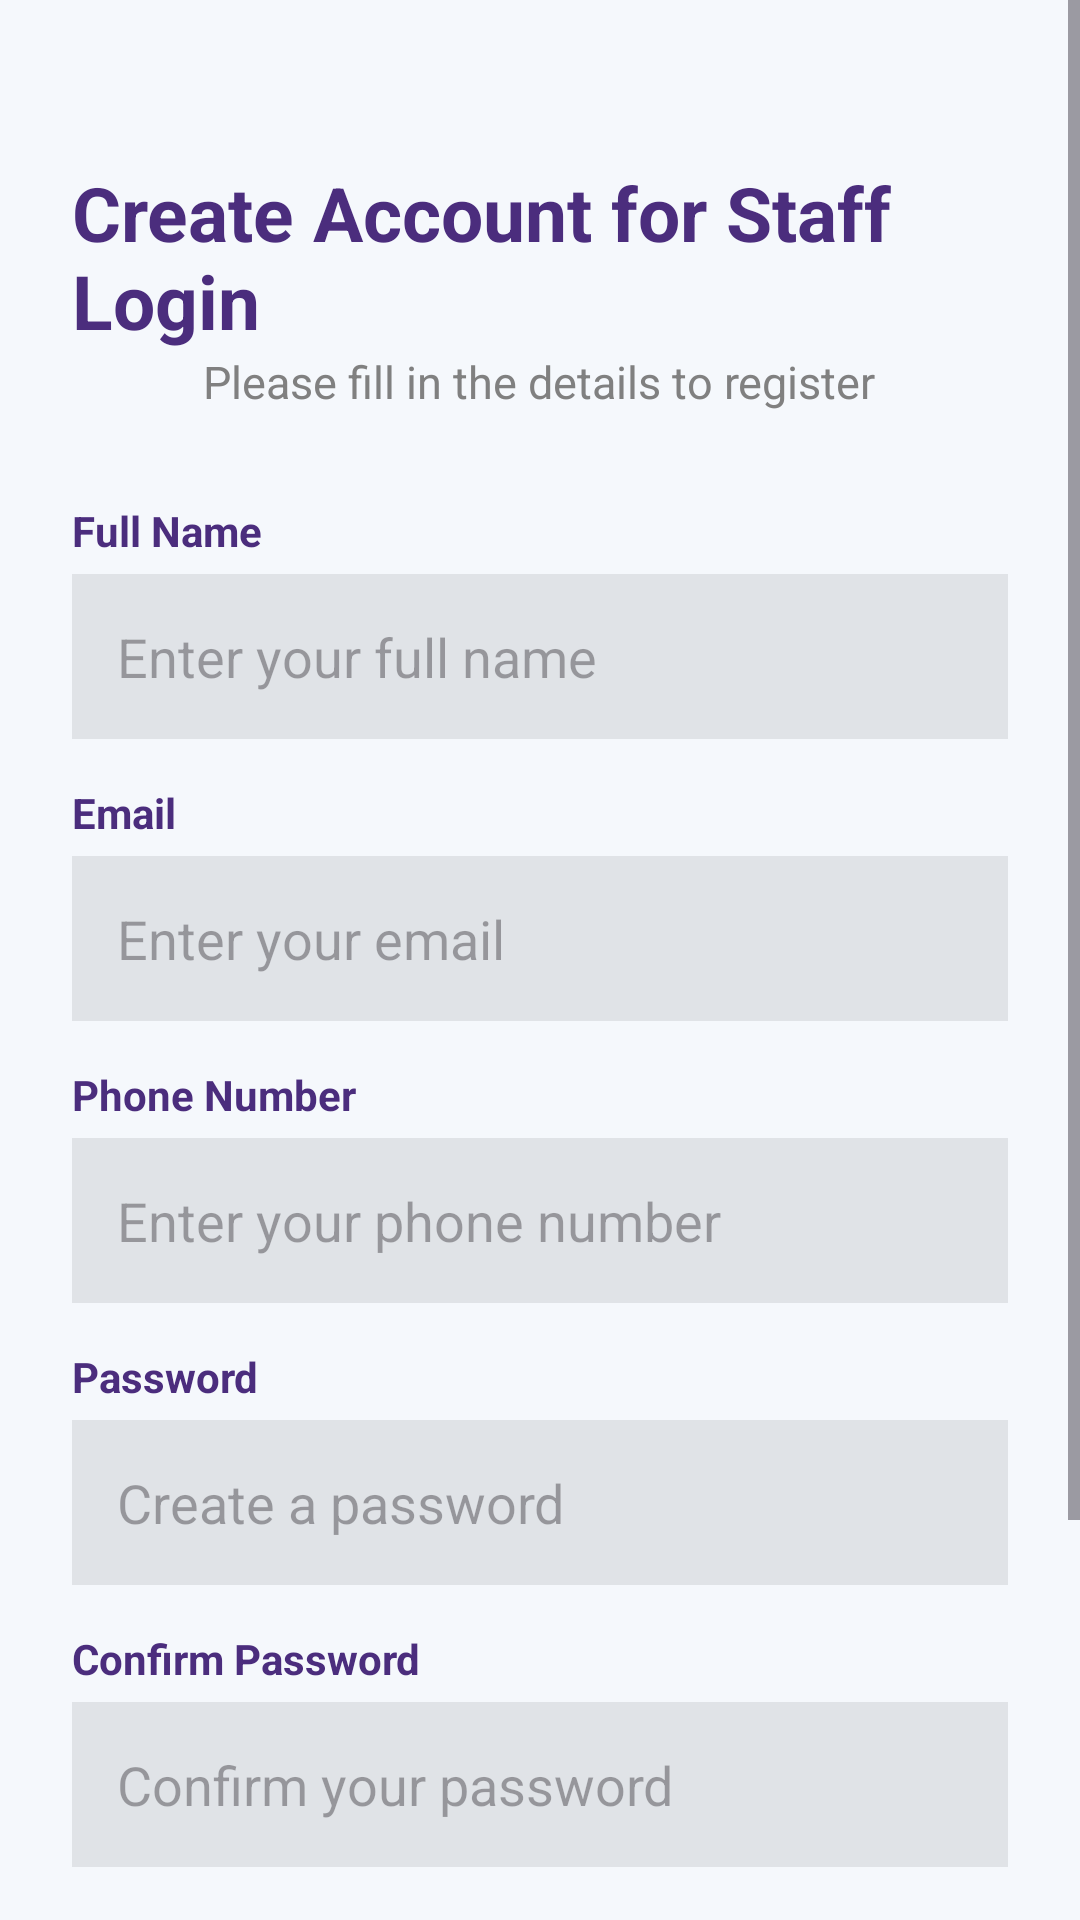

Here is an Android app screen rendered from its layout file. Give the layout XML and the strings, colors and styles it references.
<!-- AndroidManifest.xml: application theme Theme.NextTurn_Project -->
<!-- res/layout/activity_staff_register.xml -->
<?xml version="1.0" encoding="utf-8"?>
<ScrollView xmlns:android="http://schemas.android.com/apk/res/android"
    android:layout_width="match_parent"
    android:layout_height="match_parent"
    android:background="#F5F8FC">

    <LinearLayout
        android:layout_width="match_parent"
        android:layout_height="wrap_content"
        android:orientation="vertical"
        android:padding="24dp">

        
        <TextView
            android:layout_width="wrap_content"
            android:layout_height="wrap_content"
            android:text="Create Account for Staff Login"
            android:textStyle="bold"
            android:textColor="#4b2d7d"
            android:textSize="25sp"
            android:layout_gravity="center"
            android:layout_marginTop="30dp"/>

        <TextView
            android:layout_width="wrap_content"
            android:layout_height="wrap_content"
            android:text="Please fill in the details to register"
            android:textColor="#808080"
            android:textSize="15sp"
            android:layout_gravity="center"
            android:layout_marginBottom="30dp"/>

        
        <TextView
            android:layout_width="wrap_content"
            android:layout_height="wrap_content"
            android:text="Full Name"
            android:textStyle="bold"
            android:textColor="#4b2d7d"/>

        <EditText
            android:id="@+id/etFullName"
            android:layout_width="match_parent"
            android:layout_height="55dp"
            android:layout_marginTop="5dp"
            android:layout_marginBottom="15dp"
            android:hint="Enter your full name"
            android:padding="15dp"
            android:background="#E0E3E7"
            android:inputType="textPersonName"
            android:textColor="@color/black"/>

        
        <TextView
            android:layout_width="wrap_content"
            android:layout_height="wrap_content"
            android:text="Email"
            android:textColor="#4b2d7d"
            android:textStyle="bold"/>

        <EditText
            android:id="@+id/etEmail"
            android:layout_width="match_parent"
            android:layout_height="55dp"
            android:layout_marginTop="5dp"
            android:layout_marginBottom="15dp"
            android:hint="Enter your email"
            android:padding="15dp"
            android:background="#E0E3E7"
            android:textColor="@color/black"
            android:inputType="textEmailAddress"/>

        
        <TextView
            android:layout_width="wrap_content"
            android:layout_height="wrap_content"
            android:text="Phone Number"
            android:textColor="#4b2d7d"
            android:textStyle="bold"/>

        <EditText
            android:id="@+id/etPhone"
            android:layout_width="match_parent"
            android:layout_height="55dp"
            android:textColor="@color/black"
            android:layout_marginTop="5dp"
            android:layout_marginBottom="15dp"
            android:hint="Enter your phone number"
            android:padding="15dp"
            android:background="#E0E3E7"
            android:inputType="phone"/>

        
        <TextView
            android:layout_width="wrap_content"
            android:layout_height="wrap_content"
            android:text="Password"
            android:textColor="#4b2d7d"
            android:textStyle="bold"/>

        <EditText
            android:id="@+id/etPassword"
            android:layout_width="match_parent"
            android:layout_height="55dp"
            android:layout_marginTop="5dp"
            android:layout_marginBottom="15dp"
            android:hint="Create a password"
            android:padding="15dp"
            android:background="#E0E3E7"
            android:inputType="textPassword"
            android:textColor="@color/black"/>

        
        <TextView
            android:layout_width="wrap_content"
            android:layout_height="wrap_content"
            android:text="Confirm Password"
            android:textColor="#4b2d7d"
            android:textStyle="bold"/>

        <EditText
            android:id="@+id/etConfirmPassword"
            android:layout_width="match_parent"
            android:layout_height="55dp"
            android:layout_marginTop="5dp"
            android:hint="Confirm your password"
            android:padding="15dp"
            android:textColor="@color/black"
            android:background="#E0E3E7"
            android:inputType="textPassword"/>

        
        <CheckBox
            android:id="@+id/cbTerms"
            android:layout_width="wrap_content"
            android:layout_height="wrap_content"
            android:layout_marginTop="20dp"
            android:text="I agree to the Terms and Conditions and Privacy Policy"
            android:textColor="#555555"/>

        
        <Button
            android:id="@+id/btnRegister"
            android:layout_width="match_parent"
            android:layout_height="55dp"
            android:layout_marginTop="10dp"
            android:text="Register"
            android:textStyle="bold"
            android:textColor="#FFFFFF"
            android:textSize="18sp"
            android:backgroundTint="#4b2d7d"/>

        
        <LinearLayout
            android:layout_width="wrap_content"
            android:layout_height="wrap_content"
            android:layout_gravity="center"
            android:layout_marginTop="10dp"
            android:orientation="horizontal">

            <TextView
                android:layout_width="wrap_content"
                android:layout_height="wrap_content"
                android:text="Already have an account? "
                android:textColor="#555555"/>

            <TextView
                android:id="@+id/txtLogin"
                android:layout_width="wrap_content"
                android:layout_height="wrap_content"
                android:text="Login Now"
                android:textStyle="bold"
                android:textColor="#4b2d7d"/>

        </LinearLayout>

    </LinearLayout>

</ScrollView>
<!-- resources referenced by this layout -->
<resources>
  <color name="black">#000000</color>
  <style name="Theme.NextTurn_Project" parent="Base.Theme.NextTurn_Project" />
  <style name="Base.Theme.NextTurn_Project" parent="Theme.Material3.DayNight.NoActionBar">
          
          
      </style>
</resources>
